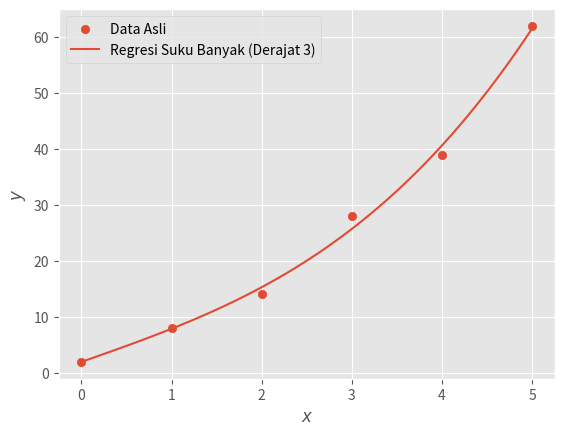

This chart was generated by the following Python code: (Note: this script raises an exception after producing the figure.)
#!/usr/bin/env python

"""
contoh_034.py

Regresi Suku Banyak

[redacted]
12/17/23
"""

import numpy as np
import matplotlib.pyplot as plt
plt.style.use("ggplot")

# Data
x = np.arange(6)
y = np.array([2, 8, 14, 28, 39, 62], float)

# Regresi polinomial
m = len(x)
n = 3
A = np.zeros((n+1, n+1))
B = np.zeros(n+1)

for baris in range(n+1):
    for kolom in range(n+1):
        if baris == 0 and kolom == 0:
            A[baris, kolom] = m
            continue
        A[baris, kolom] = np.sum(x**(baris+kolom))
    B[baris] = np.sum(x**baris * y)

a = np.linalg.solve(A, B)

# Plot data dan hasil regresi
plt.scatter(x, y, label='Data Asli')
x_reg = np.linspace(min(x), max(x), 100)
y_reg = sum(a[i] * x_reg**i for i in range(n+1))
plt.plot(x_reg, y_reg, label='Regresi Suku Banyak (Derajat %d)' %n)
plt.xlabel('$x$')
plt.ylabel('$y$')
plt.legend()
plt.savefig('../gambar/gambar035.png', dpi=250)